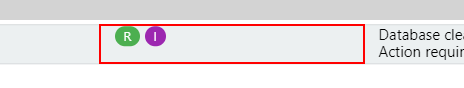
Task: RTA For DNM
Workflow: TC_10

Step 1 [try]: get-text from the element ({0})

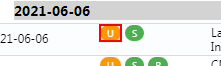
Step 2: hover over the element '{1}' ({0})
